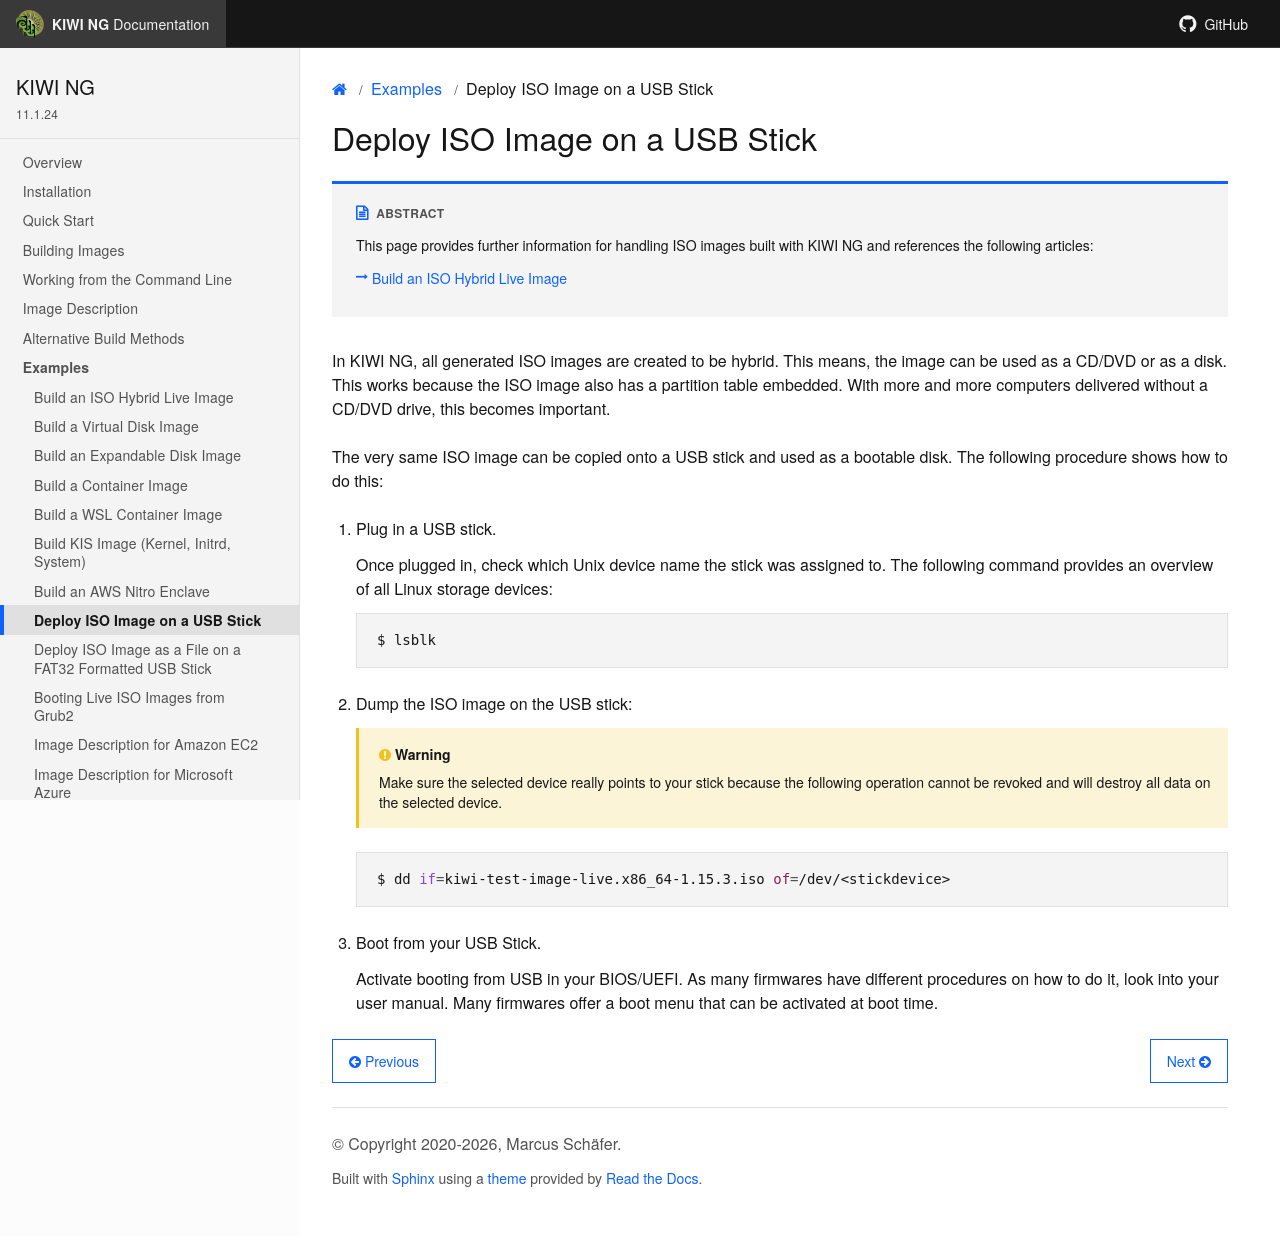

repository: OSInside/kiwi · page: example_use_cases/iso_to_usb_stick_deployment.html · generator: sphinx

.. _iso_to_usb_stick:

Deploy ISO Image on a USB Stick
================================

.. sidebar:: Abstract

   This page provides further information for handling
   ISO images built with {kiwi} and references the following
   articles:

   * :ref:`hybrid_iso`

In {kiwi}, all generated ISO images are created to be hybrid. This means,
the image can be used as a CD/DVD or as a disk. This works because
the ISO image also has a partition table embedded. With more and more
computers delivered without a CD/DVD drive, this becomes important.

The very same ISO image can be copied onto a USB stick and used as a
bootable disk. The following procedure shows how to do this:

1. Plug in a USB stick.

   Once plugged in, check which Unix device name the stick was assigned
   to. The following command provides an overview of all Linux
   storage devices:

   .. code:: bash

      $ lsblk

2. Dump the ISO image on the USB stick:

   .. warning::

      Make sure the selected device really points to your stick because
      the following operation cannot be revoked and will destroy all
      data on the selected device.

   .. code:: bash

      $ dd if={exc_image_base_name_live}.x86_64-{exc_image_version}.iso of=/dev/<stickdevice>

3. Boot from your USB Stick.

   Activate booting from USB in your BIOS/UEFI. As many firmwares have different
   procedures on how to do it, look into your user manual.
   Many firmwares offer a boot menu that can be activated at boot time.
